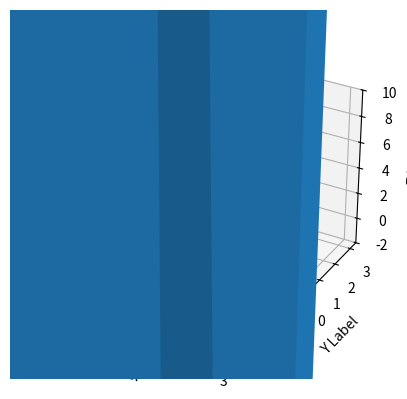

This chart was generated by the following Python code:
import numpy as np
import matplotlib.pyplot as plt

def simple_stochastic_search(fun, args_low, args_high, number_of_points):
   number_of_args = len(args_low)
   min_value = np.inf
   min_args = []
   for k in range(number_of_points):
        args = []
        for i in range(number_of_args):
            args.append(np.random.uniform(args_low[i], args_high[i]))
        new_value = fun(args)
        if new_value < min_value:
            min_value = new_value
            min_args = [args]
        elif np.abs(new_value - min_value) < 10**-6:
            min_args.append([args])
   return min_value, min_args

def simulated_annealing(fun, args_low, args_high, t_max, t_min, t_decrease_rate):
    t = t_max
    min_args = []
    min_args_old = []
    number_of_args = len(args_low)
    for i in range(number_of_args):
         min_args.append(np.random.uniform(args_low[i], args_high[i]))
    min_args = [min_args]
    while (t > t_min):
        args = []
        valid_args = True
        for i in range(number_of_args):
            args.append(min_args[0][i] + np.random.standard_normal()*t)
            if args[-1] < args_low[i] or args[-1] > args_high[i]:
                valid_args = False
        if valid_args:
            delta_e = fun(args) - fun(min_args[0])
            if delta_e < 0:
                if np.abs(delta_e) < 10**-6:
                    min_args.append([args])
                else:
                    min_args = [args]
            elif np.e**(-delta_e/t) > np.random.uniform():
                if np.abs(delta_e) < 10**-6:
                    min_args.append([args])
                else:
                    min_args_old = min_args
                    min_args = [args]
            t = t*t_decrease_rate
    if np.abs(fun(min_args[0]) - fun(min_args_old[0]) < 10**-6):
        min_args.extend(min_args_old)
    return fun(min_args[0]), min_args

def f(args):
    x = args[0]
    y = args[1]
    return (4-2.1*x**2+x**4/3)*x**2 + x*y + 4*(y**2-1)*y**2

true_global_min = -1.03163
true_min_args = [[-0.08984, 0.71266], [0.08984, -0.71266]]
print(f"True global minimum is {true_global_min:.5}")
print("Its arguments are:")
for true_arg_vec in true_min_args:
    print(f"({true_arg_vec[0]:8.5};{true_arg_vec[1]:8.5})")

number_of_points = 10000
min_val, min_args = simple_stochastic_search(f, [-3, -2], [3, 2], number_of_points)
print()
print("Simple stochastic search:")
print(f"Number of points: {number_of_points}")
print(f"Minimum value is {min_val:.5}")
print("Its arguments are:")
for arg_vec in min_args:
    print(f"({arg_vec[0]:8.5};{arg_vec[1]:8.5})")

t_start = 50
t_min = 0.001
t_decrease_rate = 0.99
min_val, min_args = simulated_annealing(f, [-3, -2], [3, 2], t_start, t_min, t_decrease_rate)
print()
print("Simulated annealing:")
print(f"Start T: {t_start}, min T: {t_min}, decrease rate: {t_decrease_rate}")
print(f"Minimum value is {min_val:.5}")
print("Its arguments are:")
for arg_vec in min_args:
    print(f"({arg_vec[0]:8.5};{arg_vec[1]:8.5})")


fig = plt.figure(num='Global extrema v2')
ax = fig.add_subplot(111, projection='3d')
x = y = np.arange(-3.0, 3.0, 0.05)
X, Y = np.meshgrid(x, y)
zs = np.array([f([x,y]) for x,y in zip(np.ravel(X), np.ravel(Y))])
Z = zs.reshape(X.shape)

ax.plot_surface(X, Y, Z, vmin=-2.0)
ax.set_zlim(-2, 10)
ax.set_xlabel('X Label')
ax.set_ylabel('Y Label')
ax.set_zlabel('Z Label')

plt.show()
